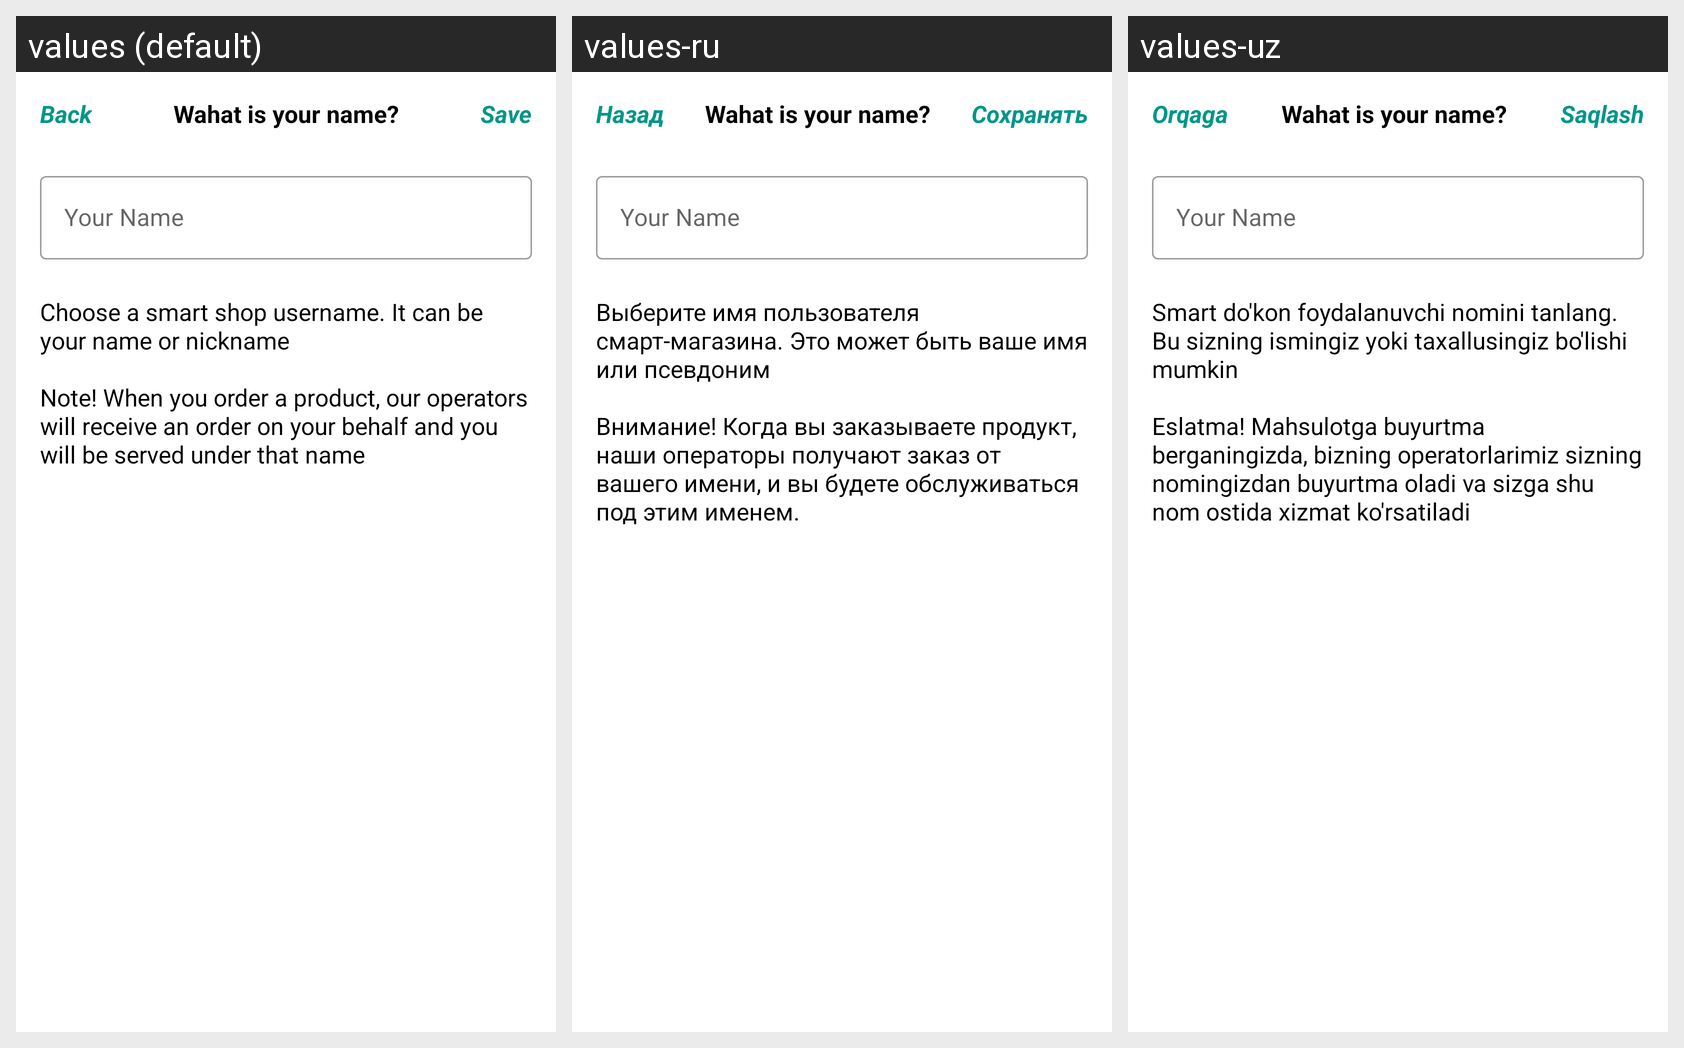

Translations of the strings shown on this Android screen, per locale in the grid:
Android screen res/layout/activity_edit_name.xml rendered under 3 locales, left to right: values (default), values-ru, values-uz. Device: Nexus 5 (rendered at 1080×1920; each locale shown at half size, 540×960, under a caption strip naming it); theme Theme.SmartShop.
Strings drawn on this screen, with the default value and each locale's value (text and hints the layout hard-codes, and strings that could not be matched under every locale, appear in the picture but are not listed):

back
  values: Back
  values-ru: Назад
  values-uz: Orqaga

save
  values: Save
  values-ru: Сохранять
  values-uz: Saqlash

name_about
  values: Choose a smart shop username. It can be your name or nickname
      
      Note! When you order a product, our operators will receive an order on your behalf and you will be served under that name
  values-ru: Выберите имя пользователя смарт-магазина. Это может быть ваше имя или псевдоним
      
      Внимание! Когда вы заказываете продукт, наши операторы получают заказ от вашего имени, и вы будете обслуживаться под этим именем.
  values-uz: Smart do'kon foydalanuvchi nomini tanlang. Bu sizning ismingiz yoki taxallusingiz bo'lishi mumkin
      
      Eslatma! Mahsulotga buyurtma berganingizda, bizning operatorlarimiz sizning nomingizdan buyurtma oladi va sizga shu nom ostida xizmat ko'rsatiladi
